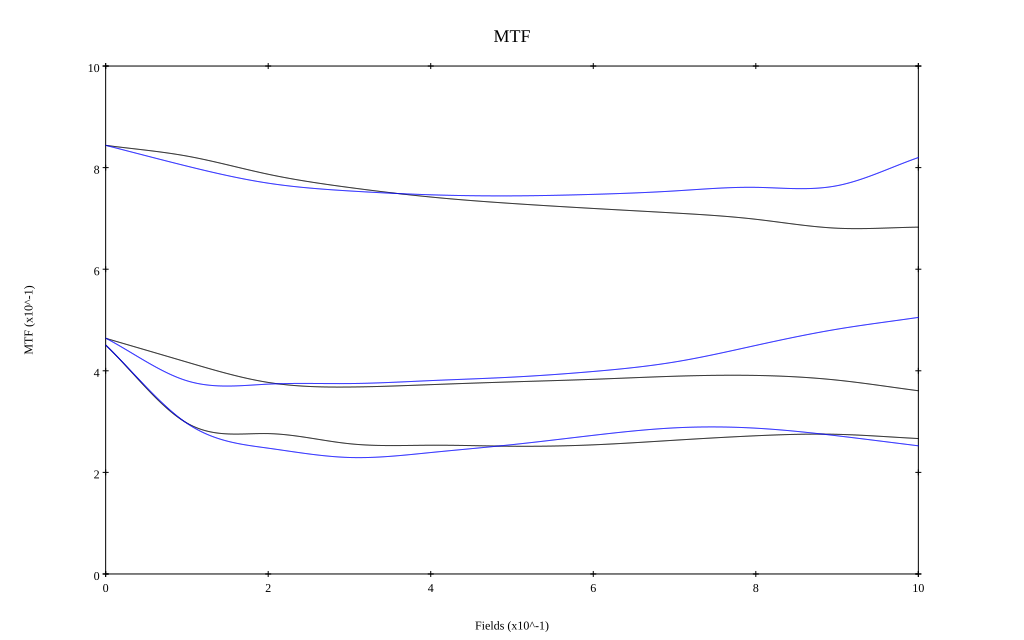

The file beside this chart, header and first rows:
, 0, 0.1, 0.2, 0.3, 0.4, 0.5, 0.6, 0.7, 0.8, 0.9, 1
10 sag, 0.844, 0.823, 0.787, 0.761, 0.742, 0.729, 0.72, 0.711, 0.698, 0.681, 0.683
10 tan, 0.844, 0.803, 0.769, 0.754, 0.746, 0.744, 0.747, 0.754, 0.761, 0.764, 0.82
30 sag, 0.464, 0.417, 0.377, 0.368, 0.373, 0.378, 0.383, 0.389, 0.391, 0.382, 0.361
30 tan, 0.464, 0.38, 0.374, 0.375, 0.381, 0.388, 0.399, 0.417, 0.45, 0.482, 0.505
50 sag, 0.451, 0.297, 0.276, 0.256, 0.253, 0.251, 0.254, 0.263, 0.272, 0.275, 0.267
50 tan, 0.451, 0.297, 0.248, 0.229, 0.239, 0.255, 0.273, 0.288, 0.287, 0.272, 0.252
